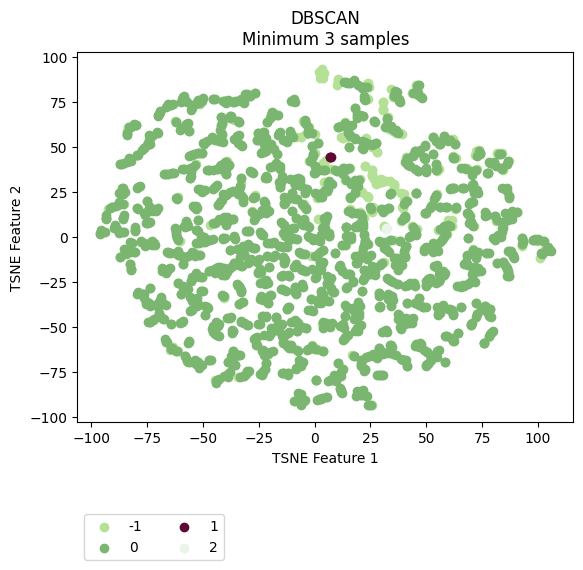

The file beside this chart, header and first rows:
vehicle, ride, cluster, TSNE_f1, TSNE_f2
Vehicle_1, events_4595074, 0, 19.14, 67.13
Vehicle_1, events_4596154, 0, 21.74, 67.49
Vehicle_1, events_4613800, 0, 19.02, 65.9
Vehicle_1, events_4615977, 0, 26.45, 64.55
Vehicle_1, events_4617067, 0, 21.45, 83.44
Vehicle_1, events_4635057, -1, 3.456, 88.79
Vehicle_1, events_4635736, 0, 14.49, 62.04
Vehicle_1, events_4636811, 0, 23.58, 83.38
Vehicle_1, events_4637203, 0, 31.73, 60.97
Vehicle_1, events_4637536, 0, 13.8, 63.2
Vehicle_1, events_4653595, 0, 21.02, 82.74
Vehicle_1, events_4654690, 0, 21.75, 48.87
Vehicle_1, events_4656079, 0, 22.08, 76.55
Vehicle_1, events_4656440, 0, 36.29, -65.94
Vehicle_1, events_4673501, 0, 32.73, 61.97
Vehicle_1, events_4674841, -1, 10.31, 85.4
Vehicle_1, events_4675138, 0, 19.21, 68.22
Vehicle_1, events_4695799, 0, 25.77, 51.13
Vehicle_1, events_4697405, 0, 21.3, 53.15
Vehicle_1, events_4697940, 0, 17.7, 87.13
Vehicle_1, events_4698272, -1, 10.72, 87.33
Vehicle_1, events_4718376, 0, 14.57, 85.88
Vehicle_1, events_4722712, 0, 15.98, 56.42
Vehicle_1, events_4744452, 0, 21.54, 49.5
Vehicle_1, events_4765946, 0, 14.13, 61.81
Vehicle_1, events_4768346, 0, 0.3045, -10.71
Vehicle_1, events_4769562, 0, 15.78, 61.74
Vehicle_1, events_4770262, -1, 14.54, 58.47
Vehicle_1, events_4792086, 0, 22.18, 51.31
Vehicle_1, events_4793264, 0, 21.98, 78.17
Vehicle_1, events_4793684, -1, 2.508, 88.67
Vehicle_1, events_4810071, 0, 14.78, 57.9
Vehicle_1, events_4811705, 0, 22.46, 52.4
Vehicle_1, events_4813043, 0, 10.46, 61.24
Vehicle_1, events_4853176, -1, 3.864, 88.55
Vehicle_1, events_4856335, -1, -6.248, 55.47
Vehicle_1, events_4857010, 0, 21.39, 49.47
Vehicle_1, events_4858154, 0, 22.16, 83.3
Vehicle_1, events_4858835, -1, 23.96, 76.82
Vehicle_1, events_4878783, 0, 24.57, 51.87
Vehicle_1, events_4883779, 0, 32.65, 62.3
Vehicle_1, events_4885327, -1, 45.84, 4.527
Vehicle_1, events_4885992, -1, -6.171, 55.69
Vehicle_1, events_4886235, 0, 10.6, 61.31
Vehicle_1, events_4886994, 0, -35.52, -1.302
Vehicle_1, events_4913081, 0, 19.31, 67.32
Vehicle_1, events_4914311, 0, 33.49, 60.94
Vehicle_1, events_4914734, 0, 34.76, 60.23
Vehicle_1, events_4915035, 0, 42.06, -0.105
Vehicle_1, events_4939965, 0, 26.28, 51.44
Vehicle_1, events_4941555, 0, 22.47, 76.65
Vehicle_1, events_4941998, -1, 9.86, 84.37
Vehicle_1, events_4942202, 0, 15.9, 85.8
Vehicle_1, events_4942422, -1, 2.692, 91.49
Vehicle_1, events_4964829, 0, 21.59, 67.49
Vehicle_1, events_4967282, 0, 42.7, 39.32
Vehicle_1, events_4967949, 0, 30.27, 15.56
Vehicle_1, events_4989537, 0, 18.3, 71.82
Vehicle_1, events_4991921, 0, 22.55, 52.63
Vehicle_1, events_4993778, 0, 39.99, -10.16
... 2,111 more rows
